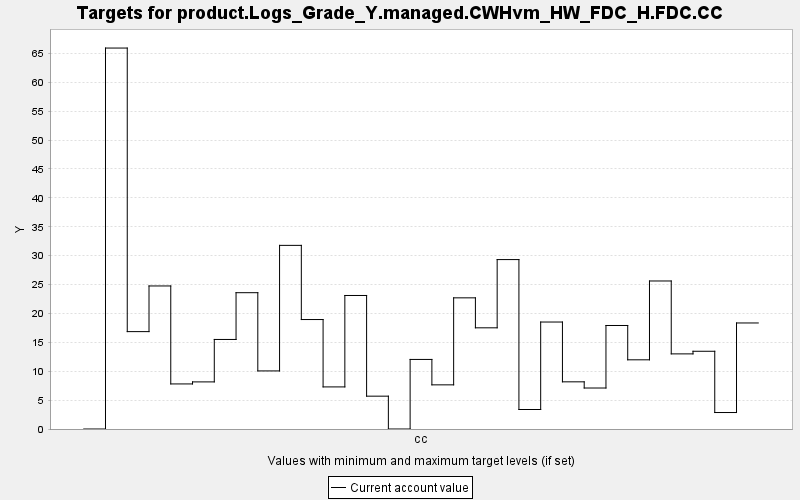

Data behind this chart, as committed beside it:
TARGET, PERIOD, YEAR, PERIODWIDTH, MINIMUM, MAXIMUM, MINWEIGHT, MAXWEIGHT, CURRENT, SUMMARY
product.Logs_Grade_Y.managed.CWHvm_HW_FD…, 0, 0, 10.0, 0.0, 10000, 1.0, 1.0, 0.0, 0.0
product.Logs_Grade_Y.managed.CWHvm_HW_FD…, 1, 10, 10.0, 0.0, 10000, 1.0, 1.0, 65.93, 0.0
product.Logs_Grade_Y.managed.CWHvm_HW_FD…, 2, 20, 10.0, 0.0, 10000, 1.0, 1.0, 16.85, 0.0
product.Logs_Grade_Y.managed.CWHvm_HW_FD…, 3, 30, 10.0, 0.0, 10000, 1.0, 1.0, 24.76, 0.0
product.Logs_Grade_Y.managed.CWHvm_HW_FD…, 4, 40, 10.0, 0.0, 10000, 1.0, 1.0, 7.8, 0.0
product.Logs_Grade_Y.managed.CWHvm_HW_FD…, 5, 50, 10.0, 0.0, 10000, 1.0, 1.0, 8.152, 0.0
product.Logs_Grade_Y.managed.CWHvm_HW_FD…, 6, 60, 10.0, 0.0, 10000, 1.0, 1.0, 15.5, 0.0
product.Logs_Grade_Y.managed.CWHvm_HW_FD…, 7, 70, 10.0, 0.0, 10000, 1.0, 1.0, 23.59, 0.0
product.Logs_Grade_Y.managed.CWHvm_HW_FD…, 8, 80, 10.0, 0.0, 10000, 1.0, 1.0, 10.05, 0.0
product.Logs_Grade_Y.managed.CWHvm_HW_FD…, 9, 90, 10.0, 0.0, 10000, 1.0, 1.0, 31.78, 0.0
product.Logs_Grade_Y.managed.CWHvm_HW_FD…, 10, 100, 10.0, 0.0, 10000, 1.0, 1.0, 18.94, 0.0
product.Logs_Grade_Y.managed.CWHvm_HW_FD…, 11, 110, 10.0, 0.0, 10000, 1.0, 1.0, 7.285, 0.0
product.Logs_Grade_Y.managed.CWHvm_HW_FD…, 12, 120, 10.0, 0.0, 10000, 1.0, 1.0, 23.11, 0.0
product.Logs_Grade_Y.managed.CWHvm_HW_FD…, 13, 130, 10.0, 0.0, 10000, 1.0, 1.0, 5.683, 0.0
product.Logs_Grade_Y.managed.CWHvm_HW_FD…, 14, 140, 10.0, 0.0, 10000, 1.0, 1.0, 0.0, 0.0
product.Logs_Grade_Y.managed.CWHvm_HW_FD…, 15, 150, 10.0, 0.0, 10000, 1.0, 1.0, 12.04, 0.0
product.Logs_Grade_Y.managed.CWHvm_HW_FD…, 16, 160, 10.0, 0.0, 10000, 1.0, 1.0, 7.641, 0.0
product.Logs_Grade_Y.managed.CWHvm_HW_FD…, 17, 170, 10.0, 0.0, 10000, 1.0, 1.0, 22.7, 0.0
product.Logs_Grade_Y.managed.CWHvm_HW_FD…, 18, 180, 10.0, 0.0, 10000, 1.0, 1.0, 17.51, 0.0
product.Logs_Grade_Y.managed.CWHvm_HW_FD…, 19, 190, 10.0, 0.0, 10000, 1.0, 1.0, 29.32, 0.0
product.Logs_Grade_Y.managed.CWHvm_HW_FD…, 20, 200, 10.0, 0.0, 10000, 1.0, 1.0, 3.375, 0.0
product.Logs_Grade_Y.managed.CWHvm_HW_FD…, 21, 210, 10.0, 0.0, 10000, 1.0, 1.0, 18.51, 0.0
product.Logs_Grade_Y.managed.CWHvm_HW_FD…, 22, 220, 10.0, 0.0, 10000, 1.0, 1.0, 8.164, 0.0
product.Logs_Grade_Y.managed.CWHvm_HW_FD…, 23, 230, 10.0, 0.0, 10000, 1.0, 1.0, 7.094, 0.0
product.Logs_Grade_Y.managed.CWHvm_HW_FD…, 24, 240, 10.0, 0.0, 10000, 1.0, 1.0, 17.92, 0.0
product.Logs_Grade_Y.managed.CWHvm_HW_FD…, 25, 250, 10.0, 0.0, 10000, 1.0, 1.0, 11.98, 0.0
product.Logs_Grade_Y.managed.CWHvm_HW_FD…, 26, 260, 10.0, 0.0, 10000, 1.0, 1.0, 25.62, 0.0
product.Logs_Grade_Y.managed.CWHvm_HW_FD…, 27, 270, 10.0, 0.0, 10000, 1.0, 1.0, 13, 0.0
product.Logs_Grade_Y.managed.CWHvm_HW_FD…, 28, 280, 10.0, 0.0, 10000, 1.0, 1.0, 13.45, 0.0
product.Logs_Grade_Y.managed.CWHvm_HW_FD…, 29, 290, 10.0, 0.0, 10000, 1.0, 1.0, 2.851, 0.0
product.Logs_Grade_Y.managed.CWHvm_HW_FD…, 30, 300, 10.0, 0.0, 10000, 1.0, 1.0, 18.35, 0.0
